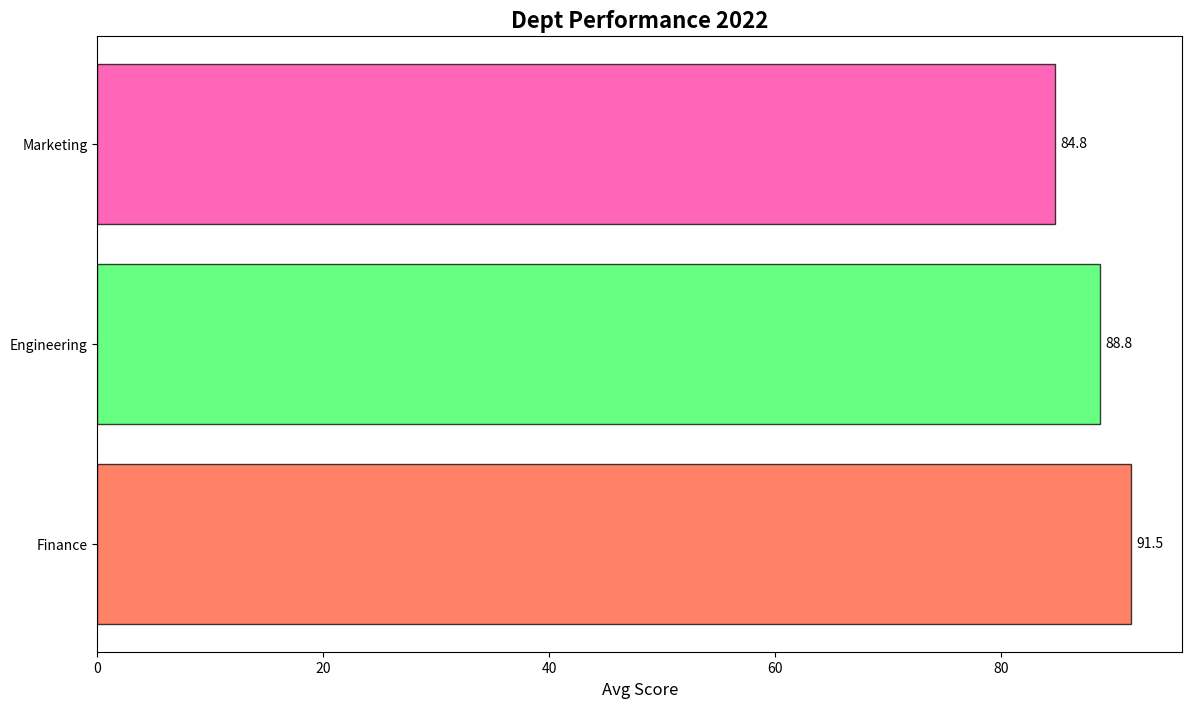

Python code for this plot:
import matplotlib.pyplot as plt
import numpy as np

departments = ['Engineering', 'Marketing', 'Finance']
performance_scores = {
    'Engineering': [88, 92, 85, 90],
    'Marketing': [82, 85, 88, 84],
    'Finance': [90, 93, 91, 92]
}

average_scores = [np.mean(performance_scores[department]) for department in departments]

sorted_indices = np.argsort(average_scores)[::-1]
sorted_departments = [departments[i] for i in sorted_indices]
sorted_average_scores = [average_scores[i] for i in sorted_indices]

fig, ax = plt.subplots(figsize=(14, 8))

colors = ['#FF5733', '#33FF57', '#FF33A1']

bars = ax.barh(sorted_departments, sorted_average_scores, color=colors, alpha=0.75, edgecolor='black')

ax.set_title('Dept Performance 2022', fontsize=16, fontweight='bold')
ax.set_xlabel('Avg Score', fontsize=12)

for bar, avg in zip(bars, sorted_average_scores):
    plt.text(bar.get_width() + 0.5, bar.get_y() + bar.get_height() / 2, f'{avg:.1f}', va='center', fontsize=10, color='black')

plt.show()
